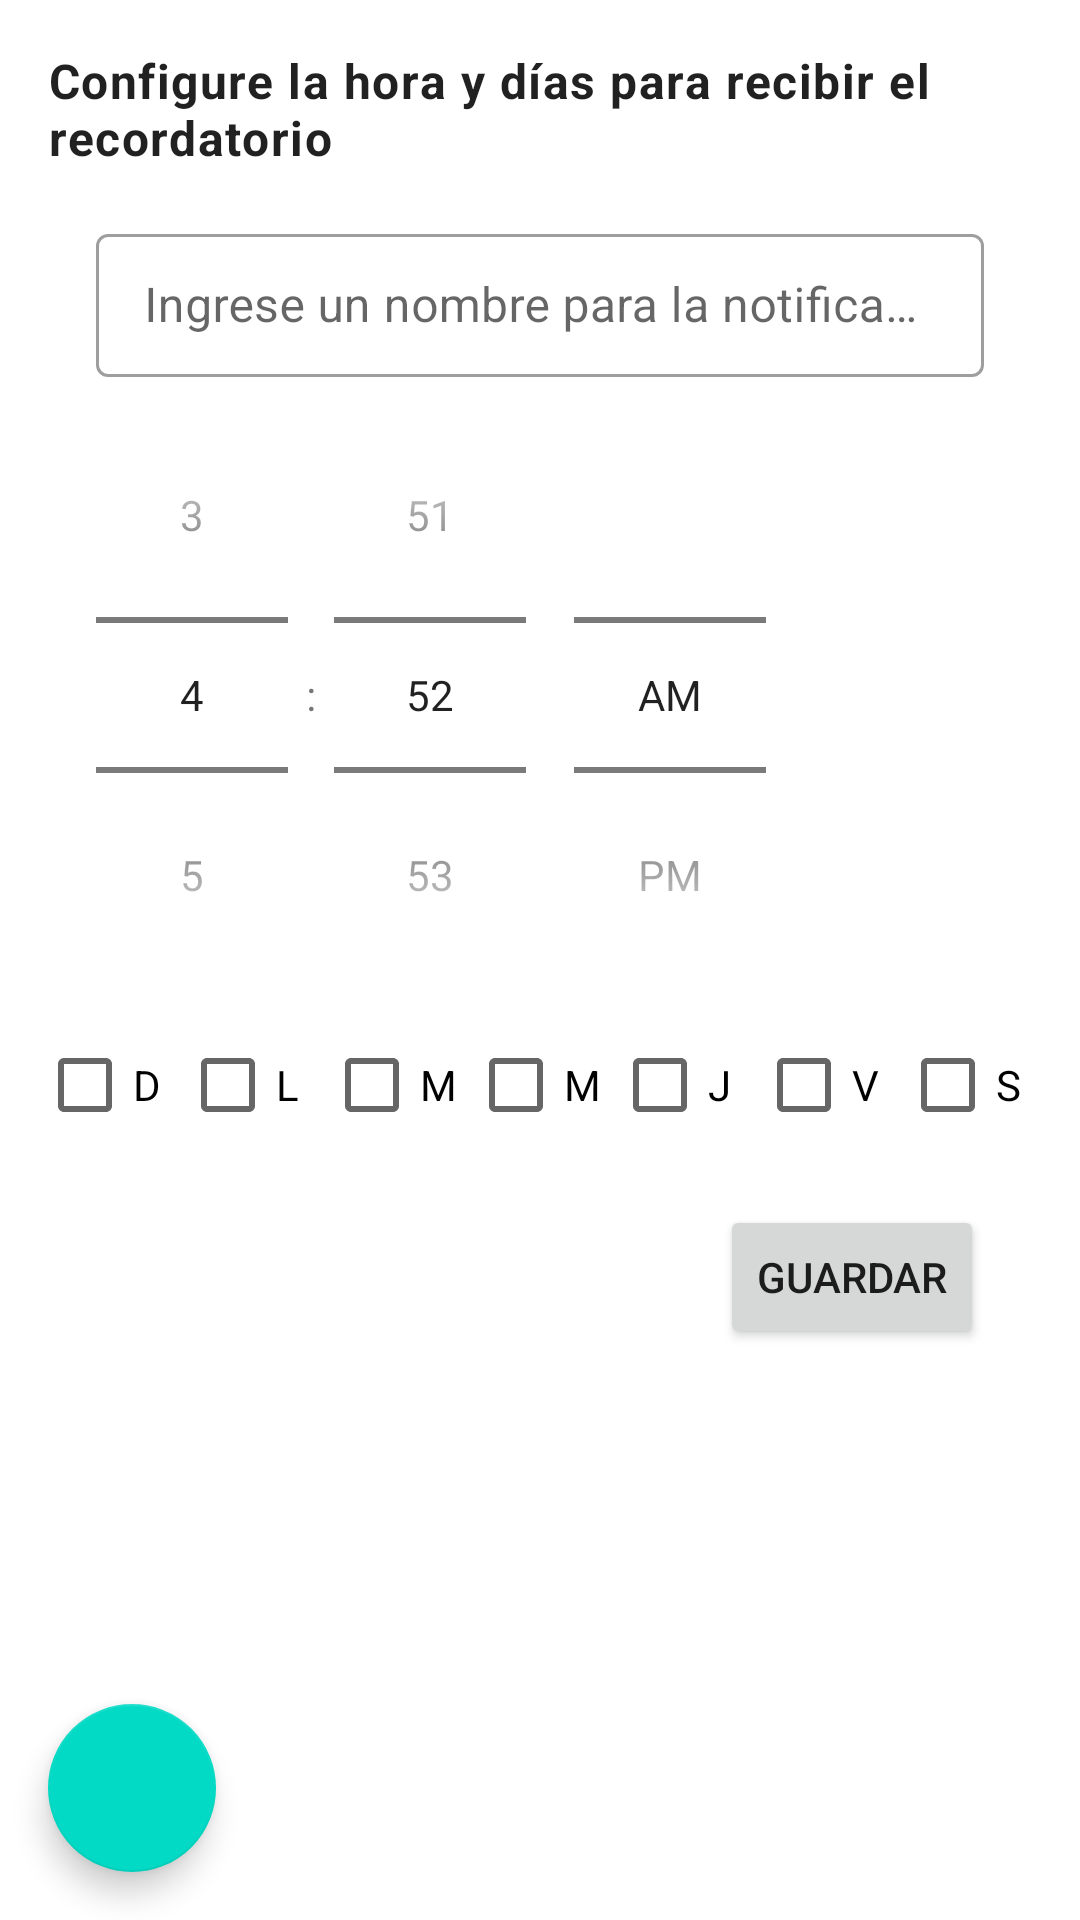

Layout XML and referenced resources for this Android screen:
<!-- AndroidManifest.xml: application theme Theme.NotificacionesProgramadas -->
<!-- res/layout/fragment_create_alarm.xml -->
<?xml version="1.0" encoding="utf-8"?>
<androidx.constraintlayout.widget.ConstraintLayout xmlns:android="http://schemas.android.com/apk/res/android"
    xmlns:tools="http://schemas.android.com/tools"
    android:layout_width="match_parent"
    android:layout_height="match_parent"
    xmlns:app="http://schemas.android.com/apk/res-auto"
    tools:context=".ui.fragment.CreateAlarmFragment">

    <androidx.constraintlayout.widget.ConstraintLayout
        android:layout_width="match_parent"
        android:layout_height="match_parent"
        android:layout_margin="16dp">
    <TextView
        android:id="@+id/tvTitle"
        android:layout_width="wrap_content"
        android:layout_height="wrap_content"
        android:text="Configure la hora y días para recibir el recordatorio "
        android:textStyle="bold"
        android:textAppearance="@style/TextAppearance.Material3.BodyLarge"
        app:layout_constraintTop_toTopOf="parent"
        app:layout_constraintStart_toStartOf="parent"
        app:layout_constraintEnd_toEndOf="parent" />


    <com.google.android.material.textfield.TextInputLayout
        android:id="@+id/tilTitle"
        android:layout_width="0dp"
        android:layout_height="wrap_content"
        android:layout_marginHorizontal="16dp"
        android:layout_marginTop="16dp"
        app:layout_constraintTop_toBottomOf="@id/tvTitle"
        app:layout_constraintStart_toStartOf="parent"
        app:layout_constraintEnd_toEndOf="parent"
        style="@style/Widget.MaterialComponents.TextInputLayout.OutlinedBox.Dense">
        <com.google.android.material.textfield.TextInputEditText
            android:id="@+id/tieTitle"
            android:layout_width="match_parent"
            android:layout_height="match_parent"
            android:hint="Ingrese un nombre para la notificación"/>
    </com.google.android.material.textfield.TextInputLayout>

    <TimePicker
        android:id="@+id/tpTime"
        android:layout_width="wrap_content"
        android:layout_height="wrap_content"
        android:timePickerMode="spinner"
        app:layout_constraintTop_toBottomOf="@id/tilTitle"
        app:layout_constraintStart_toStartOf="parent"
        app:layout_constraintBottom_toTopOf="@id/clDays" />

    <androidx.constraintlayout.widget.ConstraintLayout
        android:id="@+id/clDays"
        android:layout_width="0dp"
        android:layout_height="wrap_content"
        app:layout_constraintTop_toBottomOf="@id/tpTime"
        app:layout_constraintStart_toStartOf="parent"
        app:layout_constraintEnd_toEndOf="parent">

        <CheckBox
            android:id="@+id/cbSunday"
            android:layout_width="wrap_content"
            android:layout_height="wrap_content"
            android:text="D"
            app:layout_constraintTop_toTopOf="parent"
            app:layout_constraintStart_toStartOf="parent"
            app:layout_constraintEnd_toStartOf="@id/cbMonday"/>
        <CheckBox
            android:id="@+id/cbMonday"
            android:layout_width="wrap_content"
            android:layout_height="wrap_content"
            android:text="L"
            app:layout_constraintTop_toTopOf="parent"
            app:layout_constraintStart_toEndOf="@id/cbSunday"
            app:layout_constraintEnd_toStartOf="@id/cbTuesday"/>
        <CheckBox
            android:id="@+id/cbTuesday"
            android:layout_width="wrap_content"
            android:layout_height="wrap_content"
            android:text="M"
            app:layout_constraintTop_toTopOf="parent"
            app:layout_constraintStart_toEndOf="@id/cbMonday"
            app:layout_constraintEnd_toStartOf="@id/cbWednesday"/>
        <CheckBox
            android:id="@+id/cbWednesday"
            android:layout_width="wrap_content"
            android:layout_height="wrap_content"
            android:text="M"
            app:layout_constraintTop_toTopOf="parent"
            app:layout_constraintStart_toEndOf="@id/cbTuesday"
            app:layout_constraintEnd_toStartOf="@id/cbThursday"/>
        <CheckBox
            android:id="@+id/cbThursday"
            android:layout_width="wrap_content"
            android:layout_height="wrap_content"
            android:text="J"
            app:layout_constraintTop_toTopOf="parent"
            app:layout_constraintStart_toEndOf="@id/cbWednesday"
            app:layout_constraintEnd_toStartOf="@id/cbFriday"/>
        <CheckBox
            android:id="@+id/cbFriday"
            android:layout_width="wrap_content"
            android:layout_height="wrap_content"
            android:text="V"
            app:layout_constraintTop_toTopOf="parent"
            app:layout_constraintStart_toEndOf="@id/cbThursday"
            app:layout_constraintEnd_toStartOf="@id/cb_saturday"/>
        <CheckBox
            android:id="@+id/cb_saturday"
            android:layout_width="wrap_content"
            android:layout_height="wrap_content"
            android:text="S"
            app:layout_constraintTop_toTopOf="parent"
            app:layout_constraintStart_toEndOf="@id/cbFriday"
            app:layout_constraintEnd_toEndOf="parent"/>
    </androidx.constraintlayout.widget.ConstraintLayout>

    <Button
        android:id="@+id/btnCreate"
        android:layout_width="wrap_content"
        android:layout_height="wrap_content"
        android:layout_margin="16dp"
        android:text="guardar"
        app:layout_constraintTop_toBottomOf="@id/clDays"
        app:layout_constraintEnd_toEndOf="parent"/>
    </androidx.constraintlayout.widget.ConstraintLayout>
    <com.google.android.material.floatingactionbutton.FloatingActionButton
        android:id="@+id/btnList"
        android:src="@drawable/ic_list"
        android:layout_width="wrap_content"
        android:layout_height="wrap_content"
        android:layout_margin="16dp"
        app:layout_constraintBottom_toBottomOf="parent"
        app:layout_constraintStart_toStartOf="parent"/>
</androidx.constraintlayout.widget.ConstraintLayout>
<!-- resources referenced by this layout -->
<resources>
  <style name="Theme.NotificacionesProgramadas" parent="Theme.MaterialComponents.DayNight.DarkActionBar">
          
          <item name="colorPrimary">@color/purple_500</item>
          <item name="colorPrimaryVariant">@color/purple_700</item>
          <item name="colorOnPrimary">@color/white</item>
          
          <item name="colorSecondary">@color/teal_200</item>
          <item name="colorSecondaryVariant">@color/teal_700</item>
          <item name="colorOnSecondary">@color/black</item>
          
          <item name="android:statusBarColor" tools:targetApi="l">?attr/colorPrimaryVariant</item>
          
      </style>
  <!-- not gathered from this repository: default colours our renderer supplied (Android Studio template values) -->
  <color name="purple_500">#FF6200EE</color>
  <color name="purple_700">#FF3700B3</color>
  <color name="teal_200">#FF03DAC5</color>
  <color name="teal_700">#FF018786</color>
  <color name="black">#FF000000</color>
  <color name="white">#FFFFFFFF</color>
</resources>
